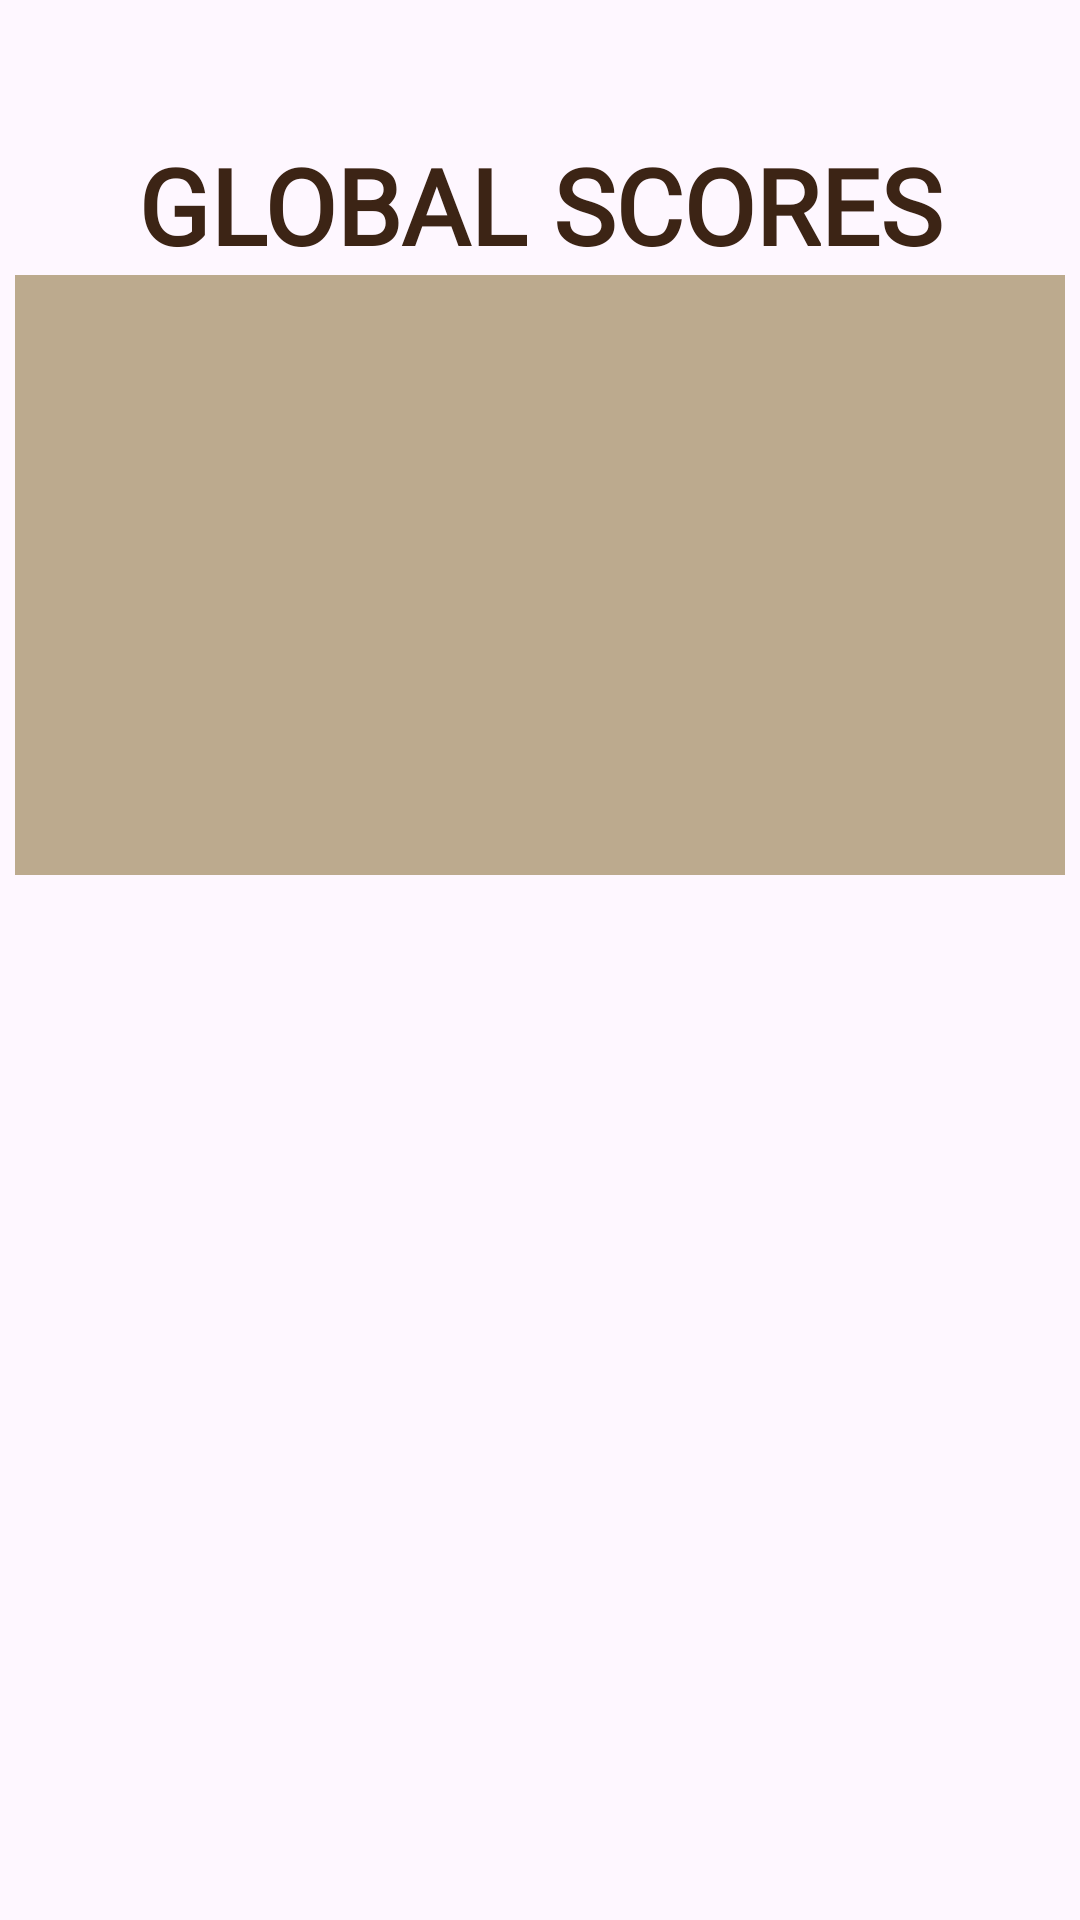

Write the Android layout XML for this screen, with the resource values it uses.
<!-- AndroidManifest.xml: application theme Theme.StrawfallEscapeBobaDash -->
<!-- res/layout/fragment_scores.xml -->
<?xml version="1.0" encoding="utf-8"?>
<RelativeLayout xmlns:android="http://schemas.android.com/apk/res/android"
    xmlns:tools="http://schemas.android.com/tools"
    android:layout_width="match_parent"
    android:layout_height="match_parent"
    tools:context=".Fragments.fragment_scores">

    <TextView
        android:id="@+id/score_LBL_header"
        android:layout_width="wrap_content"
        android:layout_height="wrap_content"
        android:text="GLOBAL SCORES"
        android:textSize="35sp"
        android:textStyle="bold"
        android:fontFamily="@font/chalkduster"
        android:textColor="@color/brownText"
        android:layout_marginTop="45dp"
        android:layout_centerHorizontal="true" />

    <androidx.recyclerview.widget.RecyclerView
        android:id="@+id/score_RCV_scores"
        android:layout_width="350dp"
        android:layout_centerHorizontal="true"
        android:layout_height="200dp"
        android:layout_below="@id/score_LBL_header"
        android:padding="5dp"
        android:paddingStart="10dp"
        android:clipToPadding="false"
        android:scrollbars="vertical"
        android:background="@color/scoreTable"/>

</RelativeLayout>
<!-- resources referenced by this layout -->
<resources>
  <color name="brownText">#3c2415</color>
  <color name="scoreTable">#bcaa8e</color>
  <style name="Theme.StrawfallEscapeBobaDash" parent="Base.Theme.StrawfallEscapeBobaDash" />
  <style name="Base.Theme.StrawfallEscapeBobaDash" parent="Theme.Material3.DayNight.NoActionBar">
          
          
      </style>
</resources>
